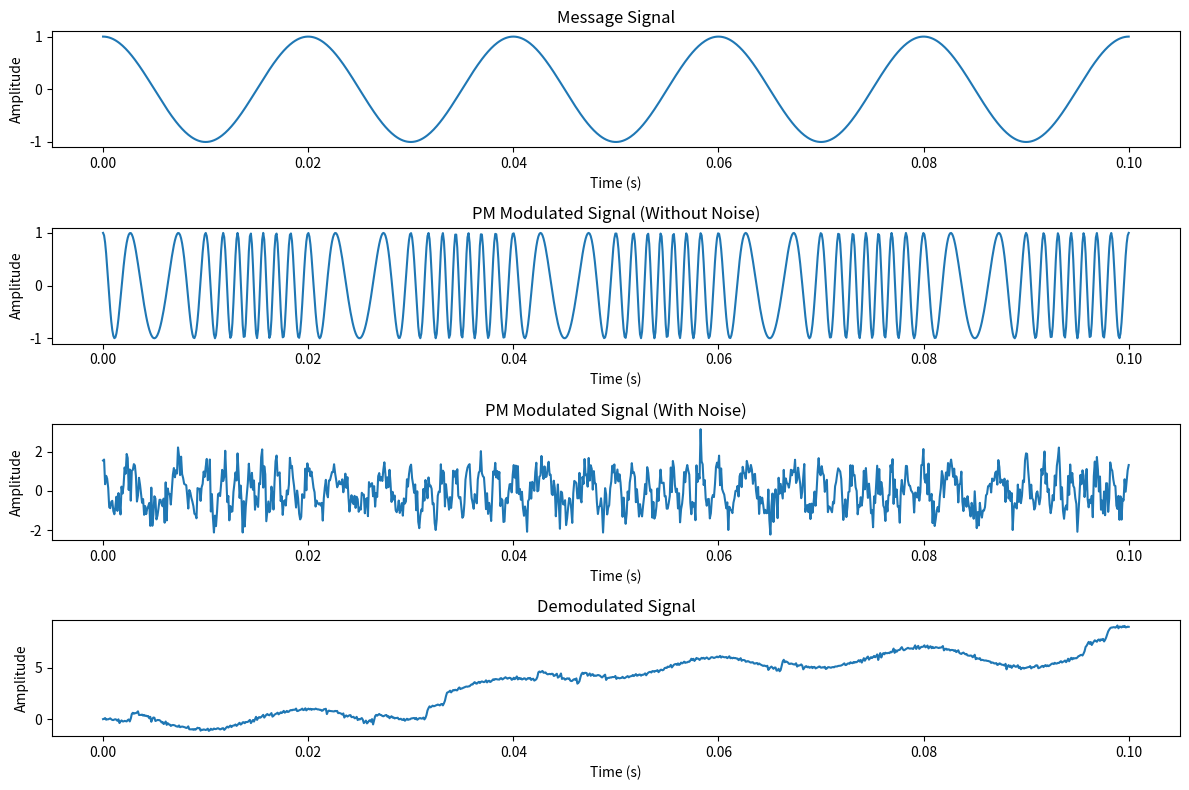

Recreate this plot in Python.
import numpy as np
import matplotlib.pyplot as plt
from scipy.signal import hilbert

# Parameters
Am = 1          # Amplitude of message signal
fm = 50         # Frequency of message signal (Hz)
fc = 500        # Carrier frequency (Hz)
Ac = 1          # Amplitude of carrier signal
kp = 2 * np.pi  # Phase sensitivity (Modulation index)
Fs = 10000      # Sampling frequency (Hz)
t = np.linspace(0, 0.1, int(0.1 * Fs))  # Time vector

# Message Signal (sinusoidal)
message = Am * np.cos(2 * np.pi * fm * t)

# Phase Modulated Signal (PM)
modulated_signal = Ac * np.cos(2 * np.pi * fc * t + kp * message)

# Additive White Gaussian Noise (AWGN)
noise_amplitude = 0.5
noise = noise_amplitude * np.random.normal(0, 1, modulated_signal.shape)

# Signal with Noise
modulated_signal_with_noise = modulated_signal + noise

# PM Demodulation using the Hilbert transform (Instantaneous phase extraction)
analytic_signal = hilbert(modulated_signal_with_noise)
instantaneous_phase = np.unwrap(np.angle(analytic_signal))

# Removing the carrier's phase
demodulated_signal = (instantaneous_phase - 2 * np.pi * fc * t) / kp

# Plotting
plt.figure(figsize=(12, 8))

# Original message signal
plt.subplot(4, 1, 1)
plt.plot(t, message)
plt.title("Message Signal")
plt.xlabel("Time (s)")
plt.ylabel("Amplitude")

# Modulated signal without noise
plt.subplot(4, 1, 2)
plt.plot(t, modulated_signal)
plt.title("PM Modulated Signal (Without Noise)")
plt.xlabel("Time (s)")
plt.ylabel("Amplitude")

# Modulated signal with noise
plt.subplot(4, 1, 3)
plt.plot(t, modulated_signal_with_noise)
plt.title("PM Modulated Signal (With Noise)")
plt.xlabel("Time (s)")
plt.ylabel("Amplitude")

# Demodulated signal
plt.subplot(4, 1, 4)
plt.plot(t, demodulated_signal)
plt.title("Demodulated Signal")
plt.xlabel("Time (s)")
plt.ylabel("Amplitude")

plt.tight_layout()
plt.show()
